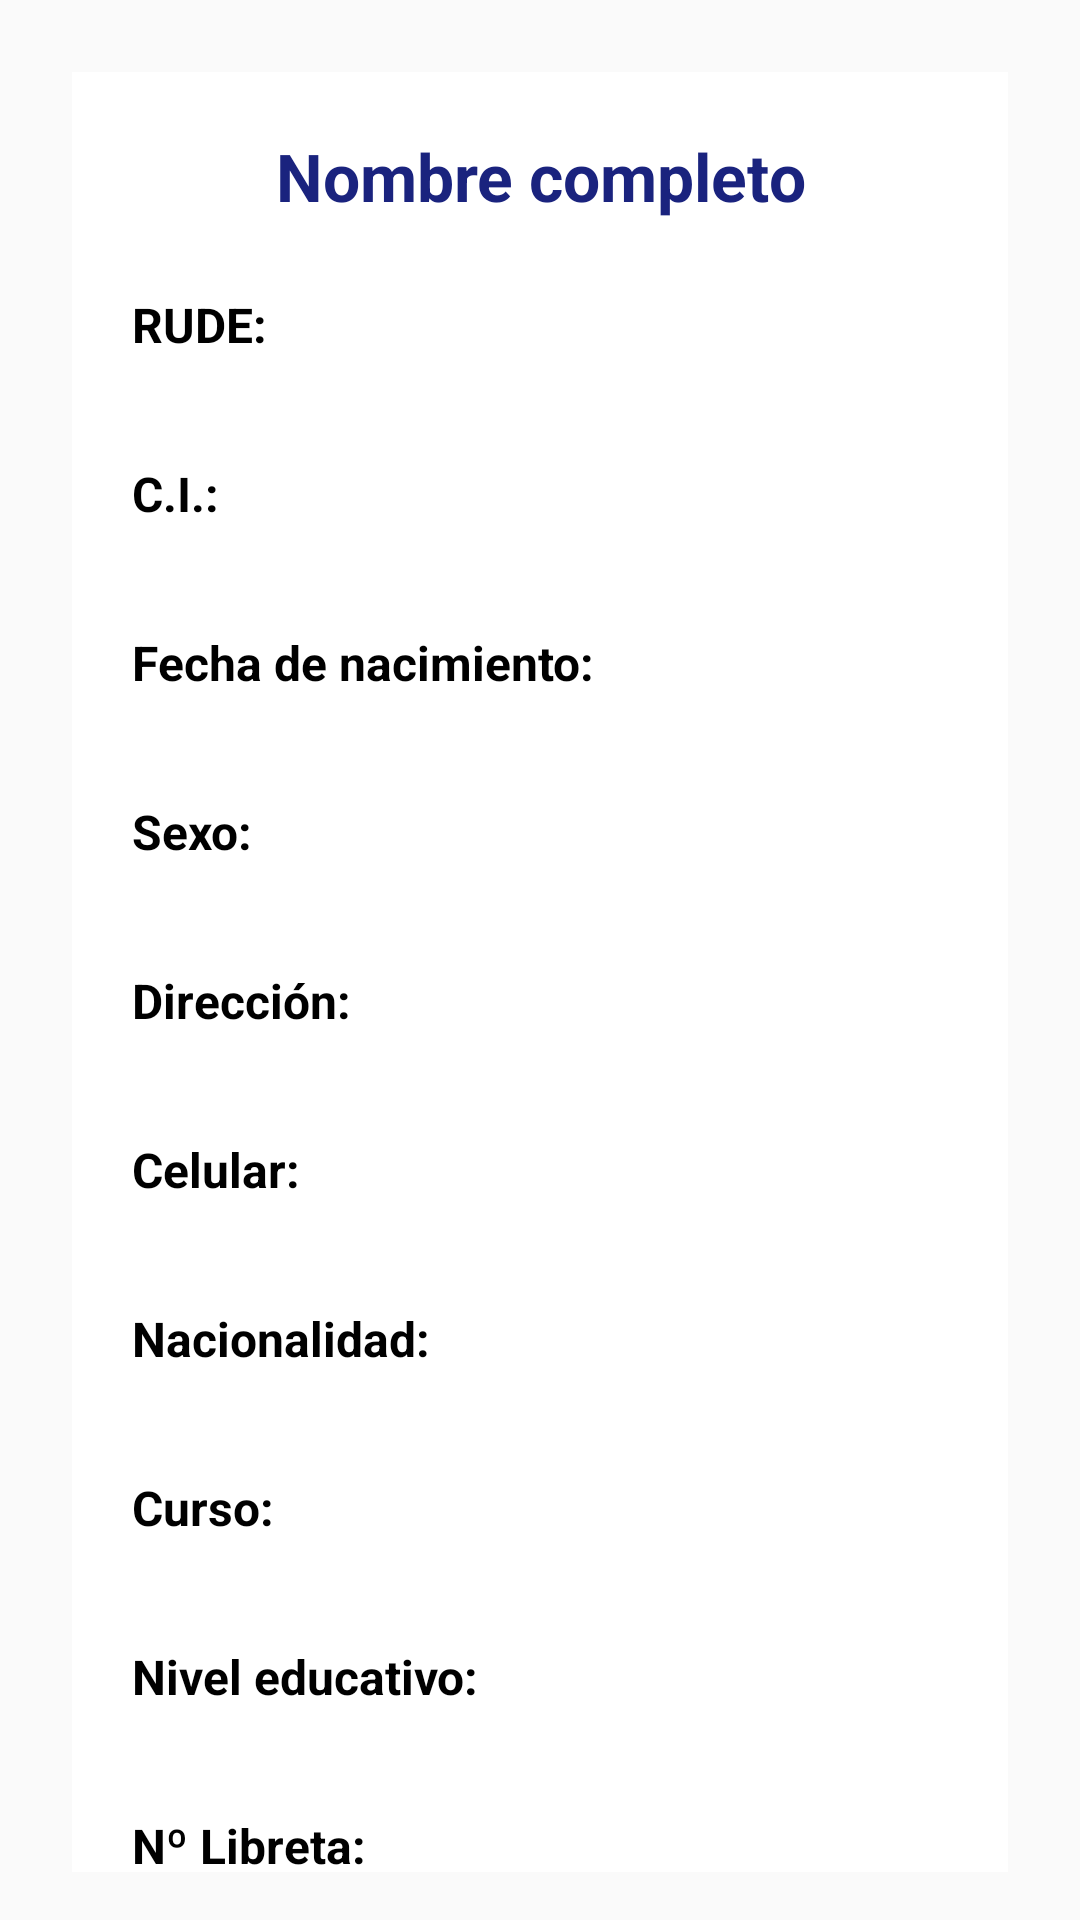

The Android layout XML behind this screen, and the referenced resources:
<!-- AndroidManifest.xml: application theme Theme.SistemaAcademicoJCT -->
<!-- res/layout/activity_perfil_estudiante.xml -->
<?xml version="1.0" encoding="utf-8"?>
<ScrollView xmlns:android="http://schemas.android.com/apk/res/android"
    android:background="#FAFAFA"
    android:layout_width="match_parent"
    android:layout_height="match_parent"
    android:padding="16dp">

    <LinearLayout
        android:orientation="vertical"
        android:layout_width="match_parent"
        android:layout_height="wrap_content"
        android:padding="20dp"
        android:background="#FFFFFF"
        android:elevation="4dp"
        android:layout_margin="8dp"
        android:clipToPadding="false">

        
        <TextView
            android:id="@+id/txtNombrePerfil"
            android:text="Nombre completo"
            android:textSize="22sp"
            android:textStyle="bold"
            android:textColor="#1A237E"
            android:gravity="center"
            android:layout_marginBottom="24dp"
            android:layout_width="match_parent"
            android:layout_height="wrap_content" />

        
        <TextView
            android:layout_width="match_parent"
            android:layout_height="wrap_content"
            android:text="RUDE:"
            android:textStyle="bold"
            android:textSize="16sp"/>
        <TextView
            android:id="@+id/txtRude"
            android:layout_width="match_parent"
            android:layout_height="wrap_content"
            android:textSize="17sp"
            android:textColor="#212121"
            android:layout_marginBottom="12dp"/>

        
        <TextView
            android:layout_width="match_parent"
            android:layout_height="wrap_content"
            android:text="C.I.:"
            android:textStyle="bold"
            android:textSize="16sp"/>
        <TextView
            android:id="@+id/txtCI"
            android:layout_width="match_parent"
            android:layout_height="wrap_content"
            android:textSize="17sp"
            android:textColor="#212121"
            android:layout_marginBottom="12dp"/>

        
        <TextView
            android:layout_width="match_parent"
            android:layout_height="wrap_content"
            android:text="Fecha de nacimiento:"
            android:textStyle="bold"
            android:textSize="16sp"/>
        <TextView
            android:id="@+id/txtNacimiento"
            android:layout_width="match_parent"
            android:layout_height="wrap_content"
            android:textSize="17sp"
            android:textColor="#212121"
            android:layout_marginBottom="12dp"/>

        
        <TextView
            android:layout_width="match_parent"
            android:layout_height="wrap_content"
            android:text="Sexo:"
            android:textStyle="bold"
            android:textSize="16sp"/>
        <TextView
            android:id="@+id/txtSexo"
            android:layout_width="match_parent"
            android:layout_height="wrap_content"
            android:textSize="17sp"
            android:textColor="#212121"
            android:layout_marginBottom="12dp"/>

        
        <TextView
            android:layout_width="match_parent"
            android:layout_height="wrap_content"
            android:text="Dirección:"
            android:textStyle="bold"
            android:textSize="16sp"/>
        <TextView
            android:id="@+id/txtDireccion"
            android:layout_width="match_parent"
            android:layout_height="wrap_content"
            android:textSize="17sp"
            android:textColor="#212121"
            android:layout_marginBottom="12dp"/>
        
        <TextView
            android:layout_width="match_parent"
            android:layout_height="wrap_content"
            android:text="Celular:"
            android:textStyle="bold"
            android:textSize="16sp" />

        <TextView
            android:id="@+id/txtCelular"
            android:layout_width="match_parent"
            android:layout_height="wrap_content"
            android:textSize="17sp"
            android:textColor="#212121"
            android:layout_marginBottom="12dp" />

        
        <TextView
            android:layout_width="match_parent"
            android:layout_height="wrap_content"
            android:text="Nacionalidad:"
            android:textStyle="bold"
            android:textSize="16sp"/>
        <TextView
            android:id="@+id/txtNacionalidad"
            android:layout_width="match_parent"
            android:layout_height="wrap_content"
            android:textSize="17sp"
            android:textColor="#212121"
            android:layout_marginBottom="12dp"/>

        
        <TextView
            android:layout_width="match_parent"
            android:layout_height="wrap_content"
            android:text="Curso:"
            android:textStyle="bold"
            android:textSize="16sp"/>
        <TextView
            android:id="@+id/txtCurso"
            android:layout_width="match_parent"
            android:layout_height="wrap_content"
            android:textSize="17sp"
            android:textColor="#212121"
            android:layout_marginBottom="12dp"/>

        
        <TextView
            android:layout_width="match_parent"
            android:layout_height="wrap_content"
            android:text="Nivel educativo:"
            android:textStyle="bold"
            android:textSize="16sp"/>
        <TextView
            android:id="@+id/txtNivel"
            android:layout_width="match_parent"
            android:layout_height="wrap_content"
            android:textSize="17sp"
            android:textColor="#212121"
            android:layout_marginBottom="12dp"/>

        
        <TextView
            android:layout_width="match_parent"
            android:layout_height="wrap_content"
            android:text="Nº Libreta:"
            android:textStyle="bold"
            android:textSize="16sp"/>
        <TextView
            android:id="@+id/txtLibreta"
            android:layout_width="match_parent"
            android:layout_height="wrap_content"
            android:textSize="17sp"
            android:textColor="#212121"
            android:layout_marginBottom="12dp"/>

    </LinearLayout>
</ScrollView>
<!-- resources referenced by this layout -->
<resources>
  <style name="Theme.SistemaAcademicoJCT" parent="Theme.MaterialComponents.DayNight.DarkActionBar">
          
          <item name="colorPrimary">@color/purple_500</item>
          <item name="colorPrimaryVariant">@color/purple_700</item>
          <item name="colorOnPrimary">@color/white</item>
          
          <item name="colorSecondary">@color/teal_200</item>
          <item name="colorSecondaryVariant">@color/teal_700</item>
          <item name="colorOnSecondary">@color/black</item>
          
          <item name="android:statusBarColor">?attr/colorPrimaryVariant</item>
          
      </style>
  <!-- not gathered from this repository: default colours our renderer supplied (Android Studio template values) -->
  <color name="purple_500">#FF6200EE</color>
  <color name="purple_700">#FF3700B3</color>
  <color name="teal_200">#FF03DAC5</color>
  <color name="teal_700">#FF018786</color>
  <color name="black">#FF000000</color>
  <color name="white">#FFFFFFFF</color>
</resources>
